Run: headless pygame with SDL's dummy video driver; simulated clock (each Clock.tick advances the game by its frame time, no real sleeping); random seed 0; keys injected as events and as key.get_pressed() state; no mouse input.
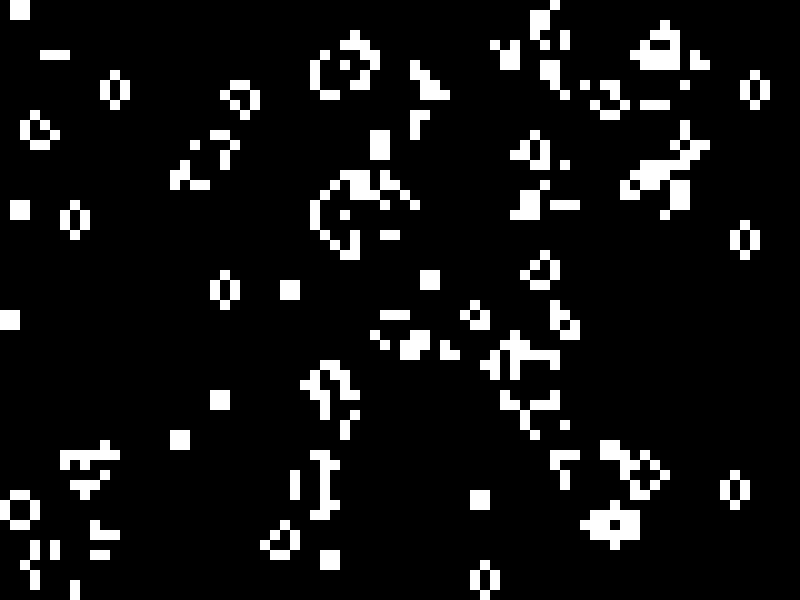
Frame 1 of 4 · flips 1–60 · no input
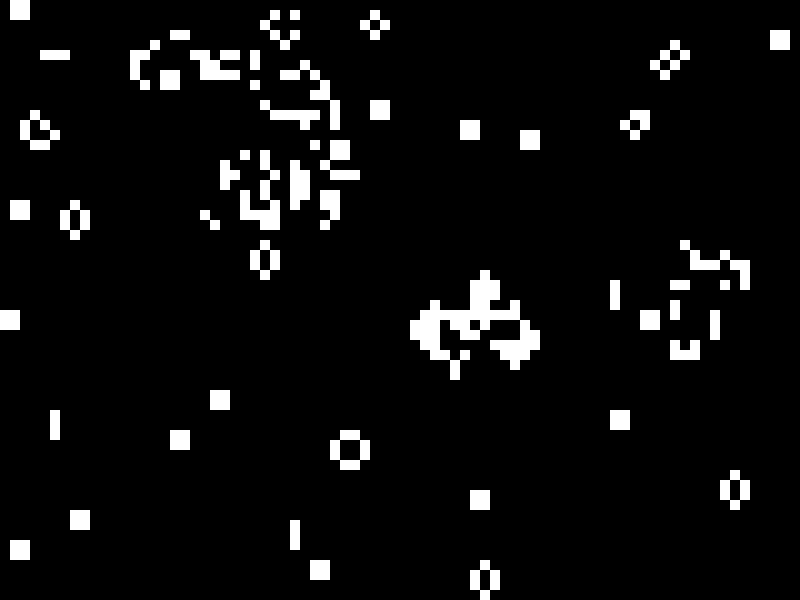
Frame 2 of 4 · flips 61–180 · tapped SPACE, RETURN · held RIGHT (→), D
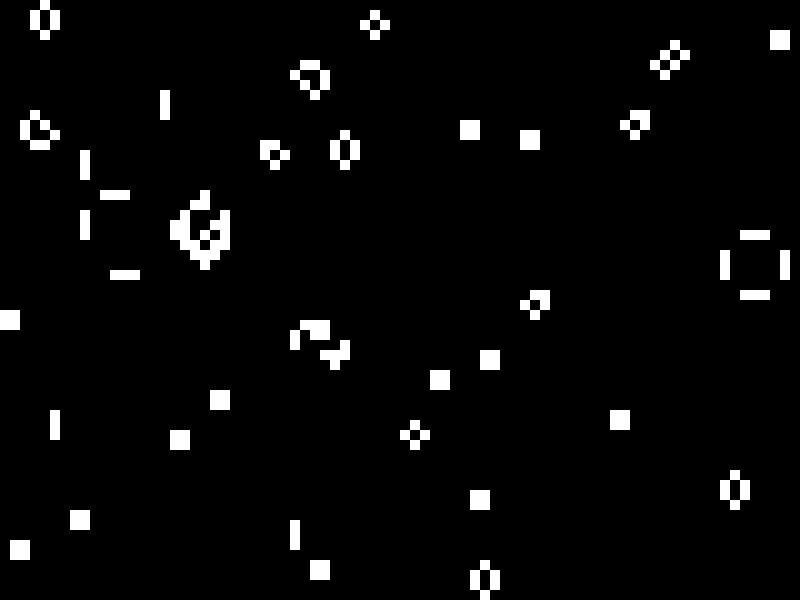
Frame 3 of 4 · flips 181–300 · held DOWN (↓), S
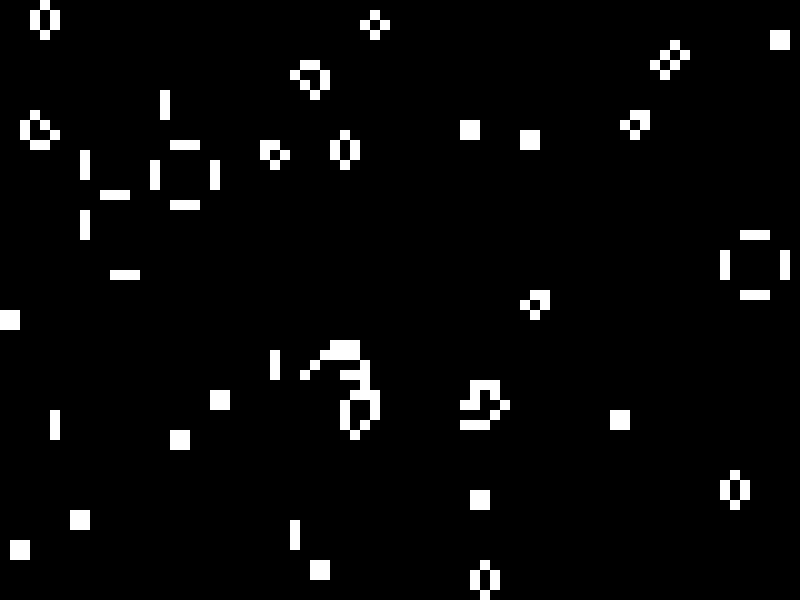
Frame 4 of 4 · flips 301–420 · held LEFT (←), A, UP (↑), W

The pygame program that drew these frames:

import pygame
import random
import sys

# Constants
WIDTH, HEIGHT = 800, 600
CELL_SIZE = 10
GRID_WIDTH, GRID_HEIGHT = WIDTH // CELL_SIZE, HEIGHT // CELL_SIZE
WHITE = (255, 255, 255)
BLACK = (0, 0, 0)

# Set up Pygame
pygame.init()
screen = pygame.display.set_mode((WIDTH, HEIGHT))
clock = pygame.time.Clock()

# Cell class
class Cell:
    def __init__(self, x, y):
        self.x = x
        self.y = y
        self.alive = random.choice([True, False])

    def draw(self):
        color = WHITE if self.alive else BLACK
        pygame.draw.rect(screen, color, (self.x * CELL_SIZE, self.y * CELL_SIZE, CELL_SIZE, CELL_SIZE))

# World class
class World:
    def __init__(self):
        self.cells = [[Cell(x, y) for y in range(GRID_HEIGHT)] for x in range(GRID_WIDTH)]

    def get_neighbor_count(self, x, y):
        count = 0
        for dx in [-1, 0, 1]:
            for dy in [-1, 0, 1]:
                nx, ny = x + dx, y + dy
                if 0 <= nx < GRID_WIDTH and 0 <= ny < GRID_HEIGHT:
                    if not (dx == 0 and dy == 0) and self.cells[nx][ny].alive:
                        count += 1
        return count

    def update(self):
        new_cells = [[Cell(x, y) for y in range(GRID_HEIGHT)] for x in range(GRID_WIDTH)]
        for x in range(GRID_WIDTH):
            for y in range(GRID_HEIGHT):
                cell = self.cells[x][y]
                neighbor_count = self.get_neighbor_count(x, y)
                if cell.alive:
                    new_cells[x][y].alive = 2 <= neighbor_count <= 3
                else:
                    new_cells[x][y].alive = neighbor_count == 3
        self.cells = new_cells

    def draw(self):
        for x in range(GRID_WIDTH):
            for y in range(GRID_HEIGHT):
                self.cells[x][y].draw()

# Main loop
def main():
    world = World()

    while True:
        for event in pygame.event.get():
            if event.type == pygame.QUIT:
                pygame.quit()
                sys.exit()

        screen.fill(BLACK)
        world.draw()
        world.update()

        pygame.display.flip()
        clock.tick(5)  # Adjust speed of the simulation here

if __name__ == "__main__":
    main()
